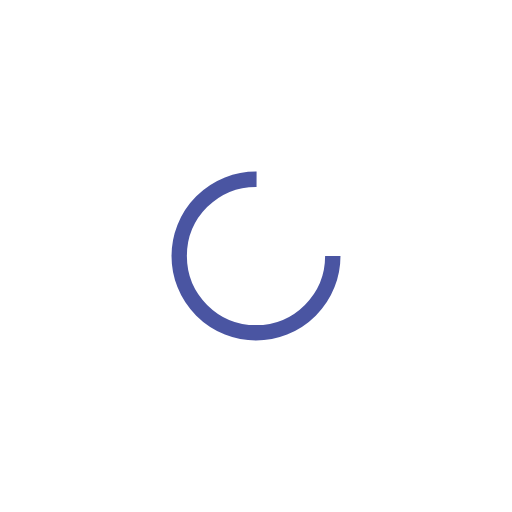
t = 0.00 s
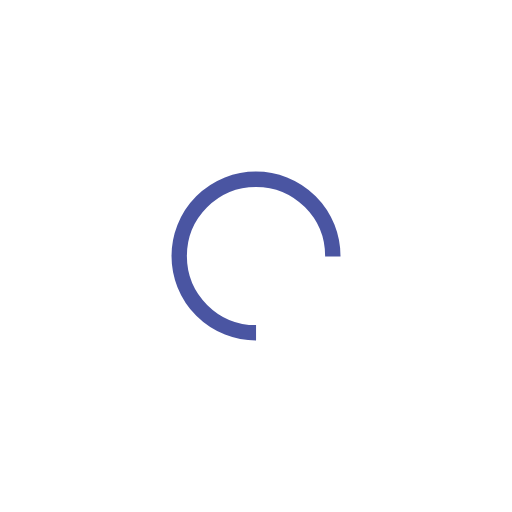
t = 0.26 s
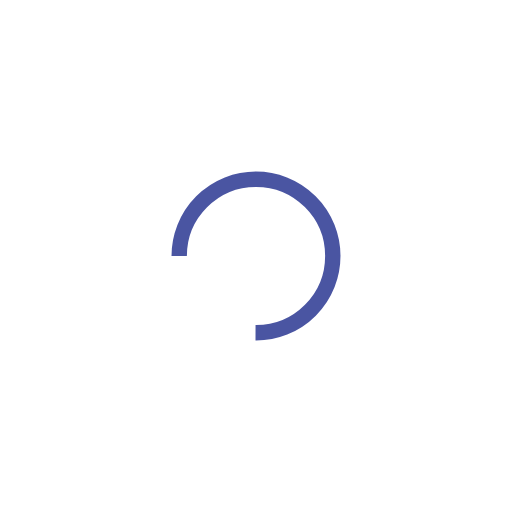
t = 0.51 s
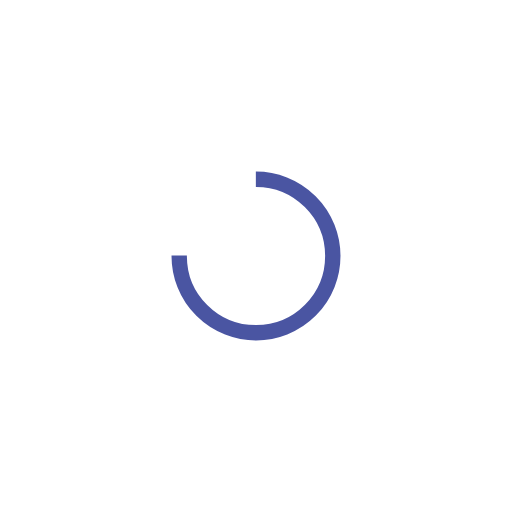
t = 0.77 s

The animated SVG that drew these frames (rendered in a browser with its animation timeline set to each time). Animation: 1 SMIL element (animateTransform=1); one cycle of 1.02 s, repeats indefinitely.

<?xml version="1.0" encoding="utf-8"?>
<svg xmlns="http://www.w3.org/2000/svg" xmlns:xlink="http://www.w3.org/1999/xlink" style="margin: auto; display: block; shape-rendering: auto;" width="150px" height="50px" viewBox="0 0 100 100" preserveAspectRatio="xMidYMid">
<circle cx="50" cy="50" fill="none" stroke="#4a55a2" stroke-width="3" r="15" stroke-dasharray="70.68583470577033 25.561944901923447">
  <animateTransform attributeName="transform" type="rotate" repeatCount="indefinite" dur="1.0204081632653061s" values="0 50 50;360 50 50" keyTimes="0;1"></animateTransform>
</circle>
<!-- [ldio] generated by https://loading.io/ --></svg>
